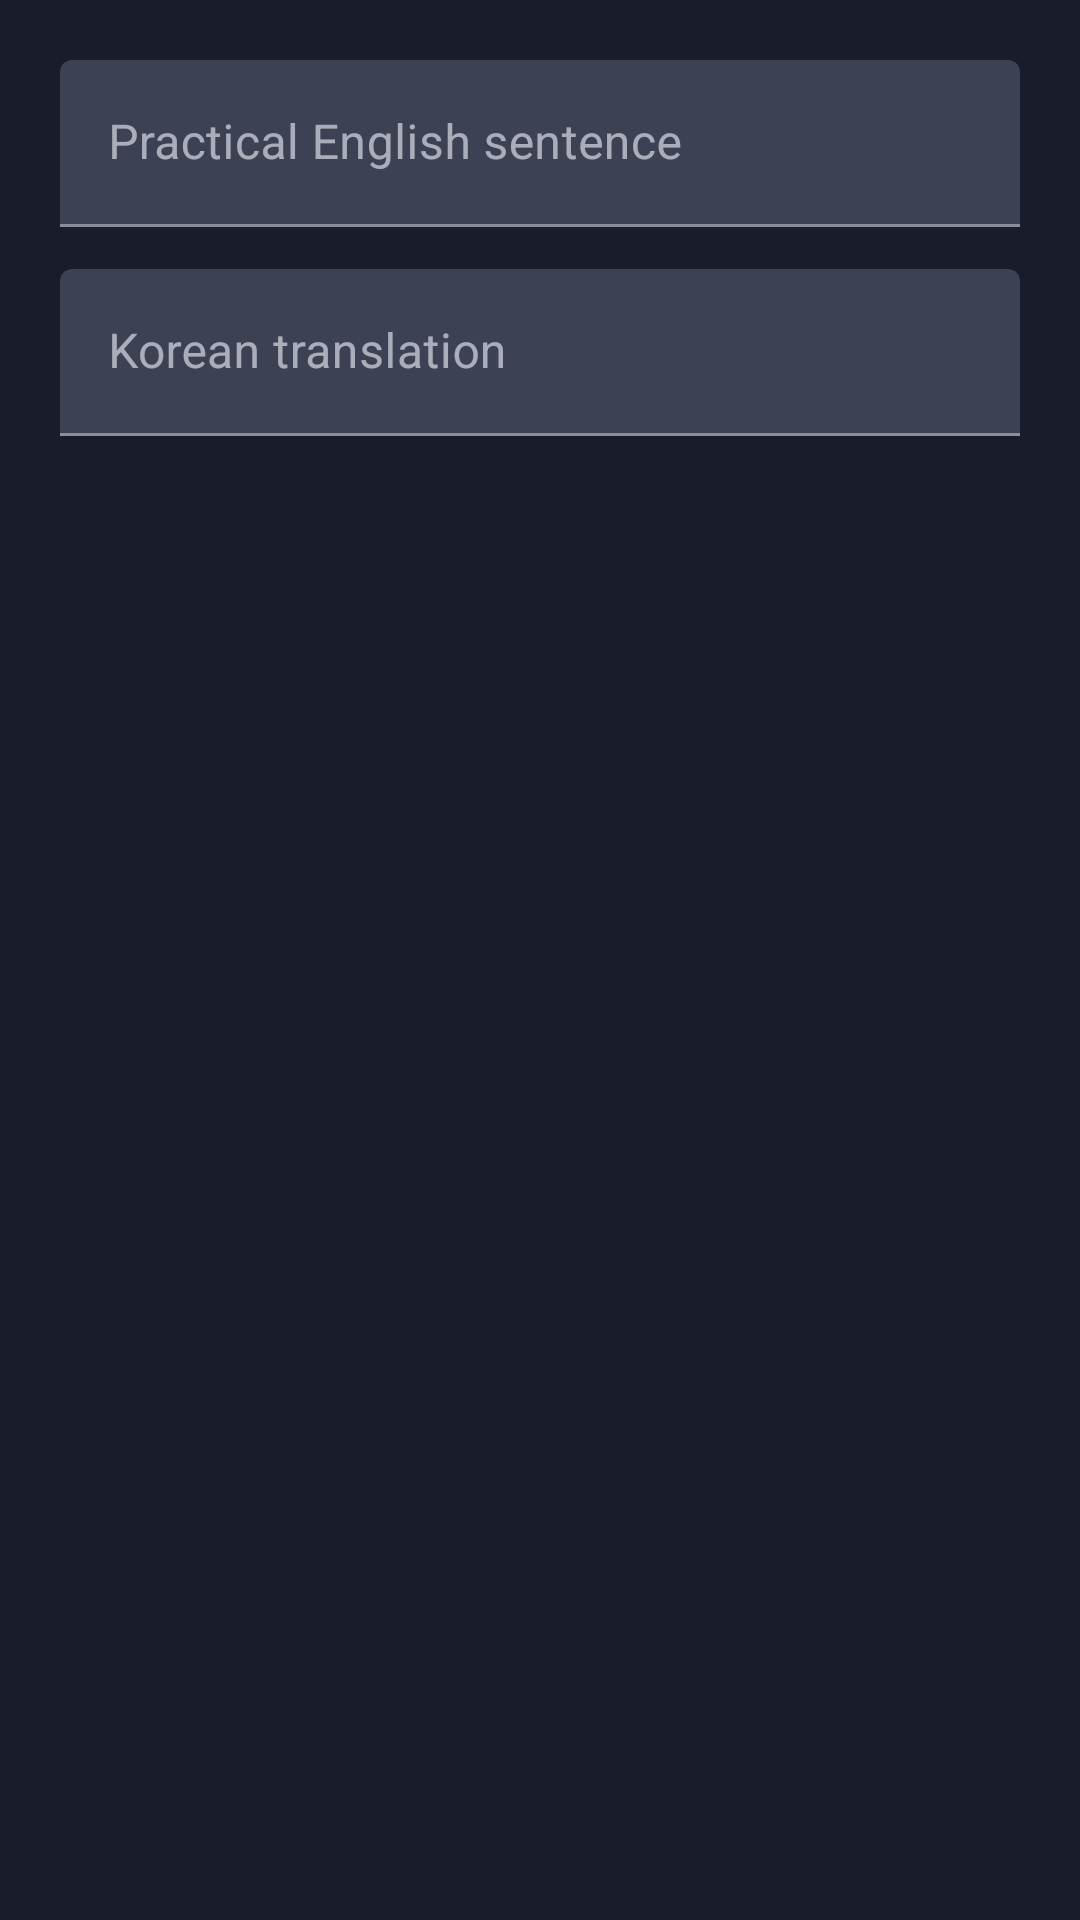

Write the Android layout XML for this screen, with the resource values it uses.
<!-- AndroidManifest.xml: application theme Theme.ShortcutIme -->
<!-- res/layout/dialog_example_editor.xml -->
<?xml version="1.0" encoding="utf-8"?>
<LinearLayout xmlns:android="http://schemas.android.com/apk/res/android"
    android:layout_width="match_parent"
    android:layout_height="wrap_content"
    android:orientation="vertical"
    android:padding="20dp">

    <com.google.android.material.textfield.TextInputLayout
        android:id="@+id/englishInputLayout"
        android:layout_width="match_parent"
        android:layout_height="wrap_content"
        android:hint="@string/label_example_english">

        <com.google.android.material.textfield.TextInputEditText
            android:id="@+id/englishInput"
            android:layout_width="match_parent"
            android:layout_height="wrap_content" />
    </com.google.android.material.textfield.TextInputLayout>

    <com.google.android.material.textfield.TextInputLayout
        android:id="@+id/koreanInputLayout"
        android:layout_width="match_parent"
        android:layout_height="wrap_content"
        android:layout_marginTop="14dp"
        android:hint="@string/label_example_korean">

        <com.google.android.material.textfield.TextInputEditText
            android:id="@+id/koreanInput"
            android:layout_width="match_parent"
            android:layout_height="wrap_content" />
    </com.google.android.material.textfield.TextInputLayout>
</LinearLayout>
<!-- resources referenced by this layout -->
<resources>
  <string name="label_example_english">Practical English sentence</string>
  <string name="label_example_korean">Korean translation</string>
  <style name="Theme.ShortcutIme" parent="Theme.MaterialComponents.DayNight.NoActionBar">
          <item name="colorPrimary">@color/accent_blue</item>
          <item name="colorPrimaryVariant">@color/accent_blue</item>
          <item name="colorOnPrimary">@color/bg_app</item>
          <item name="colorSurface">@color/bg_panel</item>
          <item name="colorOnSurface">@color/text_primary</item>
          <item name="android:statusBarColor">@color/bg_app</item>
          <item name="android:navigationBarColor">@color/bg_app</item>
          <item name="android:windowBackground">@color/bg_app</item>
          <item name="android:textColor">@color/text_primary</item>
          <item name="android:colorBackground">@color/bg_app</item>
          <item name="android:forceDarkAllowed">false</item>
      </style>
  <color name="accent_blue">#7ED2FF</color>
  <color name="bg_app">#181C2B</color>
  <color name="bg_panel">#23283C</color>
  <color name="text_primary">#F5F7FF</color>
</resources>
